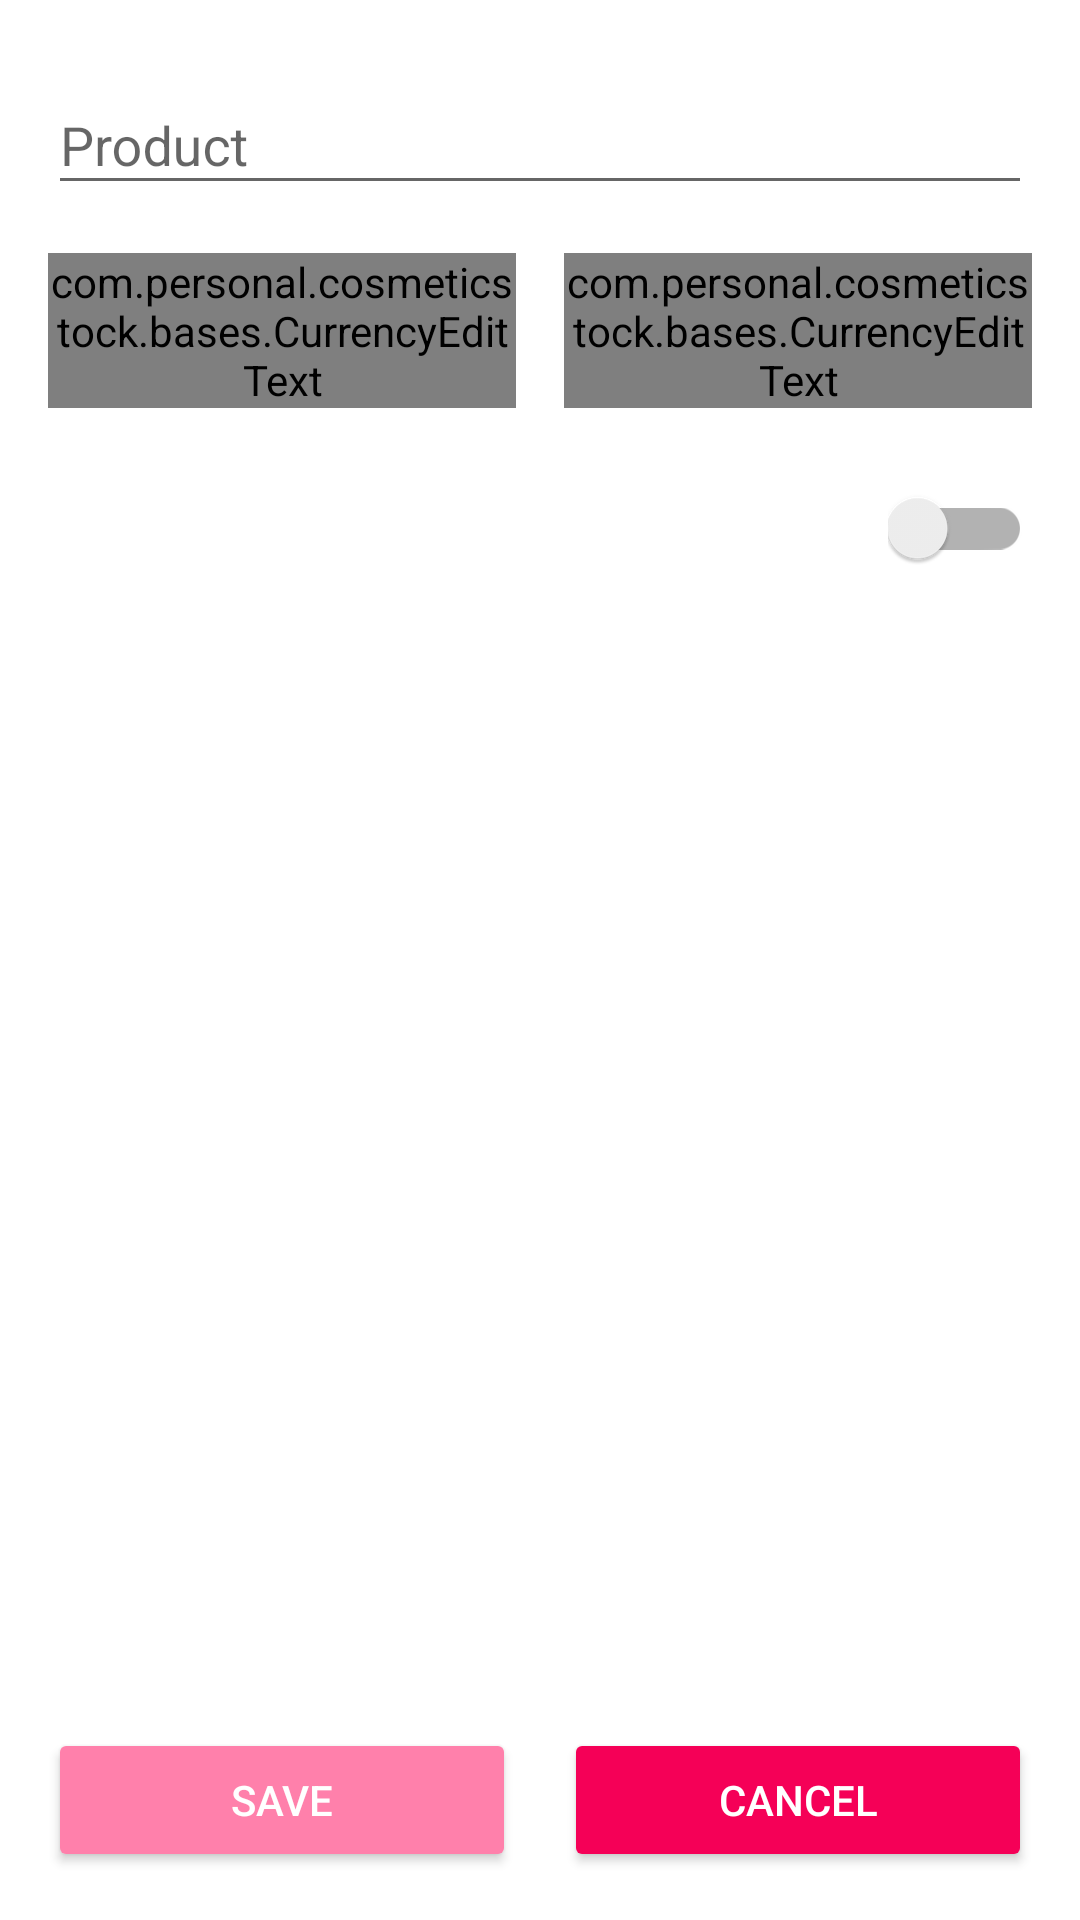

The Android layout XML behind this screen, and the referenced resources:
<!-- AndroidManifest.xml: application theme AppTheme -->
<!-- res/layout/activity_details.xml -->
<?xml version="1.0" encoding="utf-8"?>
<androidx.constraintlayout.widget.ConstraintLayout xmlns:android="http://schemas.android.com/apk/res/android"
    xmlns:app="http://schemas.android.com/apk/res-auto"
    xmlns:tools="http://schemas.android.com/tools"
    android:layout_width="match_parent"
    android:layout_height="match_parent"
    android:background="#FFFFFF"
    tools:context=".DetailsActivity">

    <com.google.android.material.textfield.TextInputLayout
        android:id="@+id/tilName"
        android:layout_width="@dimen/none"
        android:layout_height="wrap_content"
        android:layout_marginStart="@dimen/default_margin"
        android:layout_marginTop="@dimen/default_margin"
        android:layout_marginEnd="@dimen/default_margin"
        android:hint="@string/product"
        app:layout_constraintEnd_toEndOf="parent"
        app:layout_constraintStart_toStartOf="parent"
        app:layout_constraintTop_toTopOf="parent">

        <com.google.android.material.textfield.TextInputEditText
            android:id="@+id/tieName"
            android:layout_width="match_parent"
            android:layout_height="match_parent" />

    </com.google.android.material.textfield.TextInputLayout>

    <com.google.android.material.textfield.TextInputLayout
        android:id="@+id/tilCost"
        android:layout_width="@dimen/none"
        android:layout_height="wrap_content"
        android:layout_marginStart="@dimen/default_margin"
        android:layout_marginTop="@dimen/default_margin"
        android:layout_marginEnd="@dimen/half_default_margin"
        android:hint="@string/cost"
        app:layout_constraintEnd_toStartOf="@+id/glVerticalCenter"
        app:layout_constraintStart_toStartOf="parent"
        app:layout_constraintTop_toBottomOf="@+id/tilName">

        <com.personal.cosmeticstock.bases.CurrencyEditText
            android:id="@+id/tieCost"
            android:layout_width="match_parent"
            android:layout_height="match_parent"
            android:inputType="numberDecimal" />

    </com.google.android.material.textfield.TextInputLayout>

    <com.google.android.material.textfield.TextInputLayout
        android:id="@+id/tilSale"
        android:layout_width="@dimen/none"
        android:layout_height="wrap_content"
        android:layout_marginStart="@dimen/half_default_margin"
        android:layout_marginEnd="@dimen/default_margin"
        android:hint="@string/sale"
        app:layout_constraintBottom_toBottomOf="@+id/tilCost"
        app:layout_constraintEnd_toEndOf="parent"
        app:layout_constraintStart_toStartOf="@+id/glVerticalCenter"
        app:layout_constraintTop_toTopOf="@+id/tilCost">

        <com.personal.cosmeticstock.bases.CurrencyEditText
            android:id="@+id/tieSale"
            android:layout_width="match_parent"
            android:layout_height="match_parent"
            android:inputType="numberDecimal" />

    </com.google.android.material.textfield.TextInputLayout>

    <androidx.appcompat.widget.SwitchCompat
        android:id="@+id/scActive"
        android:layout_width="wrap_content"
        android:layout_height="wrap_content"
        android:layout_marginTop="@dimen/default_margin"
        android:layout_marginEnd="@dimen/default_margin"
        android:minWidth="48dp"
        android:minHeight="48dp"
        app:layout_constraintEnd_toEndOf="parent"
        app:layout_constraintTop_toBottomOf="@+id/tilSale"
        app:switchMinWidth="48dp"
        tools:text="@string/inactive" />

    <Button
        android:id="@+id/btnSave"
        android:layout_width="@dimen/none"
        android:layout_height="wrap_content"
        android:layout_marginStart="@dimen/default_margin"
        android:layout_marginEnd="@dimen/half_default_margin"
        android:layout_marginBottom="@dimen/default_margin"
        android:backgroundTint="@color/btn_save"
        android:text="@string/save"
        android:textColor="#FFFFFF"
        app:layout_constraintBottom_toBottomOf="parent"
        app:layout_constraintEnd_toStartOf="@+id/glVerticalCenter"
        app:layout_constraintStart_toStartOf="parent" />

    <Button
        android:id="@+id/btnCancel"
        android:layout_width="@dimen/none"
        android:layout_height="wrap_content"
        android:layout_marginStart="@dimen/half_default_margin"
        android:layout_marginEnd="@dimen/default_margin"
        android:backgroundTint="#F50057"
        android:text="@string/cancel"
        android:textColor="#FFFFFF"
        app:layout_constraintBottom_toBottomOf="@+id/btnSave"
        app:layout_constraintEnd_toEndOf="parent"
        app:layout_constraintStart_toStartOf="@+id/glVerticalCenter"
        app:layout_constraintTop_toTopOf="@+id/btnSave" />

    <androidx.constraintlayout.widget.Guideline
        android:id="@+id/glVerticalCenter"
        android:layout_width="wrap_content"
        android:layout_height="wrap_content"
        android:orientation="vertical"
        app:layout_constraintGuide_percent="0.5" />

</androidx.constraintlayout.widget.ConstraintLayout>
<!-- resources referenced by this layout -->
<resources>
  <color name="btn_save">@color/pink_alpha_100</color>
  <dimen name="default_margin">16dp</dimen>
  <dimen name="half_default_margin">8dp</dimen>
  <dimen name="none">0dp</dimen>
  <string name="cancel">Cancel</string>
  <string name="cost">Cost:</string>
  <string name="inactive">Inactive</string>
  <string name="product">Product</string>
  <string name="sale">Sale:</string>
  <string name="save">Save</string>
  <style name="AppTheme" parent="Theme.AppCompat.Light.DarkActionBar">
          
          <item name="colorPrimary">@color/pink_alpha_100</item>
          <item name="colorPrimaryDark">@color/pink_300</item>
          <item name="colorAccent">@color/pink_alpha_400</item>
          <item name="android:windowBackground">@color/white</item>
          <item name="android:navigationBarColor">@color/pink_alpha_100</item>
      </style>
  <color name="pink_alpha_100">#FF80AB</color>
  <color name="pink_300">#F06292</color>
  <color name="pink_alpha_400">#F50057</color>
  <color name="white">#FFFFFF</color>
</resources>
